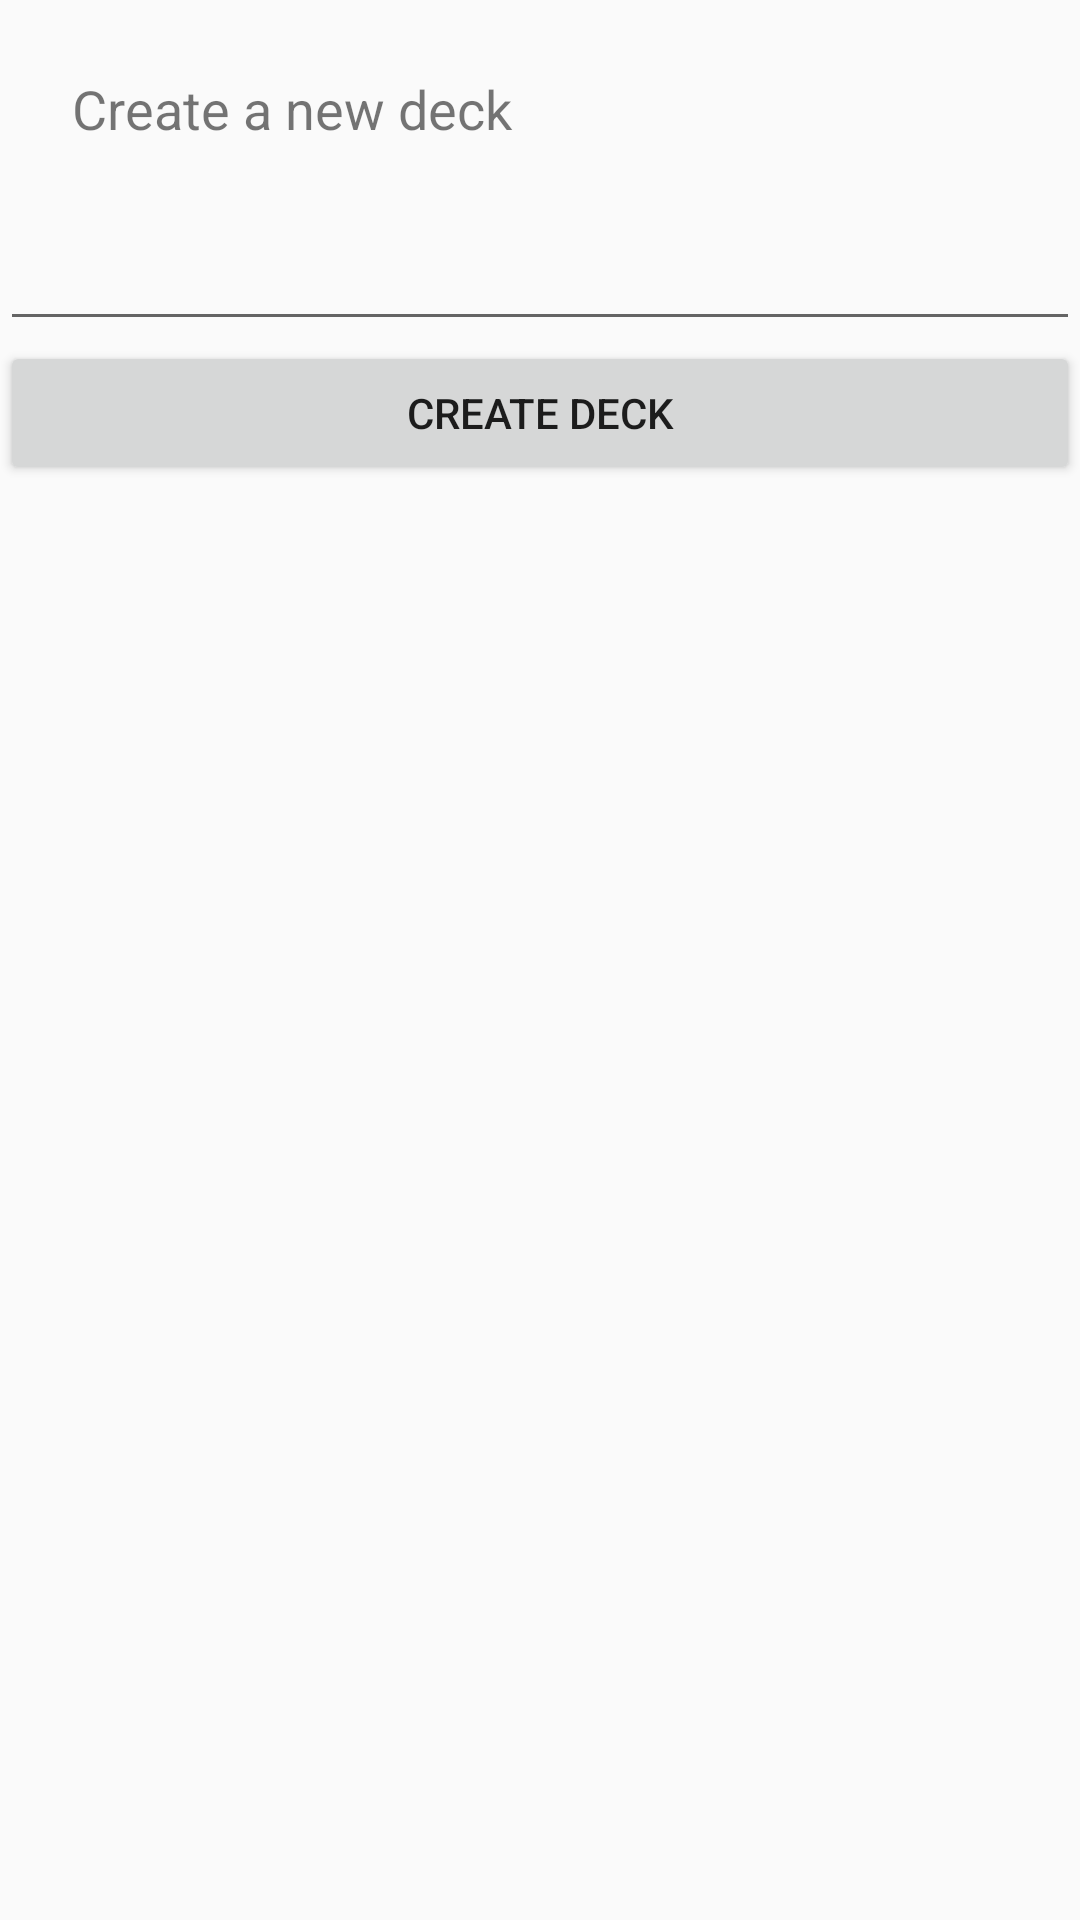

Here is an Android app screen rendered from its layout file. Give the layout XML and the strings, colors and styles it references.
<!-- AndroidManifest.xml: application theme AppTheme -->
<!-- res/layout/activity_create_deck.xml -->
<?xml version="1.0" encoding="utf-8"?>
<LinearLayout xmlns:android="http://schemas.android.com/apk/res/android"
    android:layout_width="match_parent"
    android:layout_height="match_parent"
    android:orientation="vertical">

    <TextView
        android:id="@+id/createDeckTextView"
        android:layout_width="match_parent"
        android:layout_height="wrap_content"
        android:padding="24dp"
        android:textSize="18sp"
        android:text="@string/create_a_new_deck"/>
    <android.support.design.widget.TextInputEditText
        android:id="@+id/deckNameEditText"
        android:layout_width="match_parent"
        android:layout_height="wrap_content" />
    <Button
        android:id="@+id/newDeckButton"
        android:layout_width="match_parent"
        android:layout_height="wrap_content"
        android:text="@string/create_deck"/>

</LinearLayout>
<!-- resources referenced by this layout -->
<resources>
  <string name="create_a_new_deck">Create a new deck</string>
  <string name="create_deck">Create deck</string>
  <style name="AppTheme" parent="Theme.AppCompat.Light.DarkActionBar">
          
          <item name="colorPrimary">@color/colorPrimary</item>
          <item name="colorPrimaryDark">@color/colorPrimaryDark</item>
          <item name="colorAccent">@color/colorAccent</item>
      </style>
  <color name="colorPrimary">#3F91B1</color>
  <color name="colorPrimaryDark">#515989</color>
  <color name="colorAccent">#ff4081</color>
</resources>
